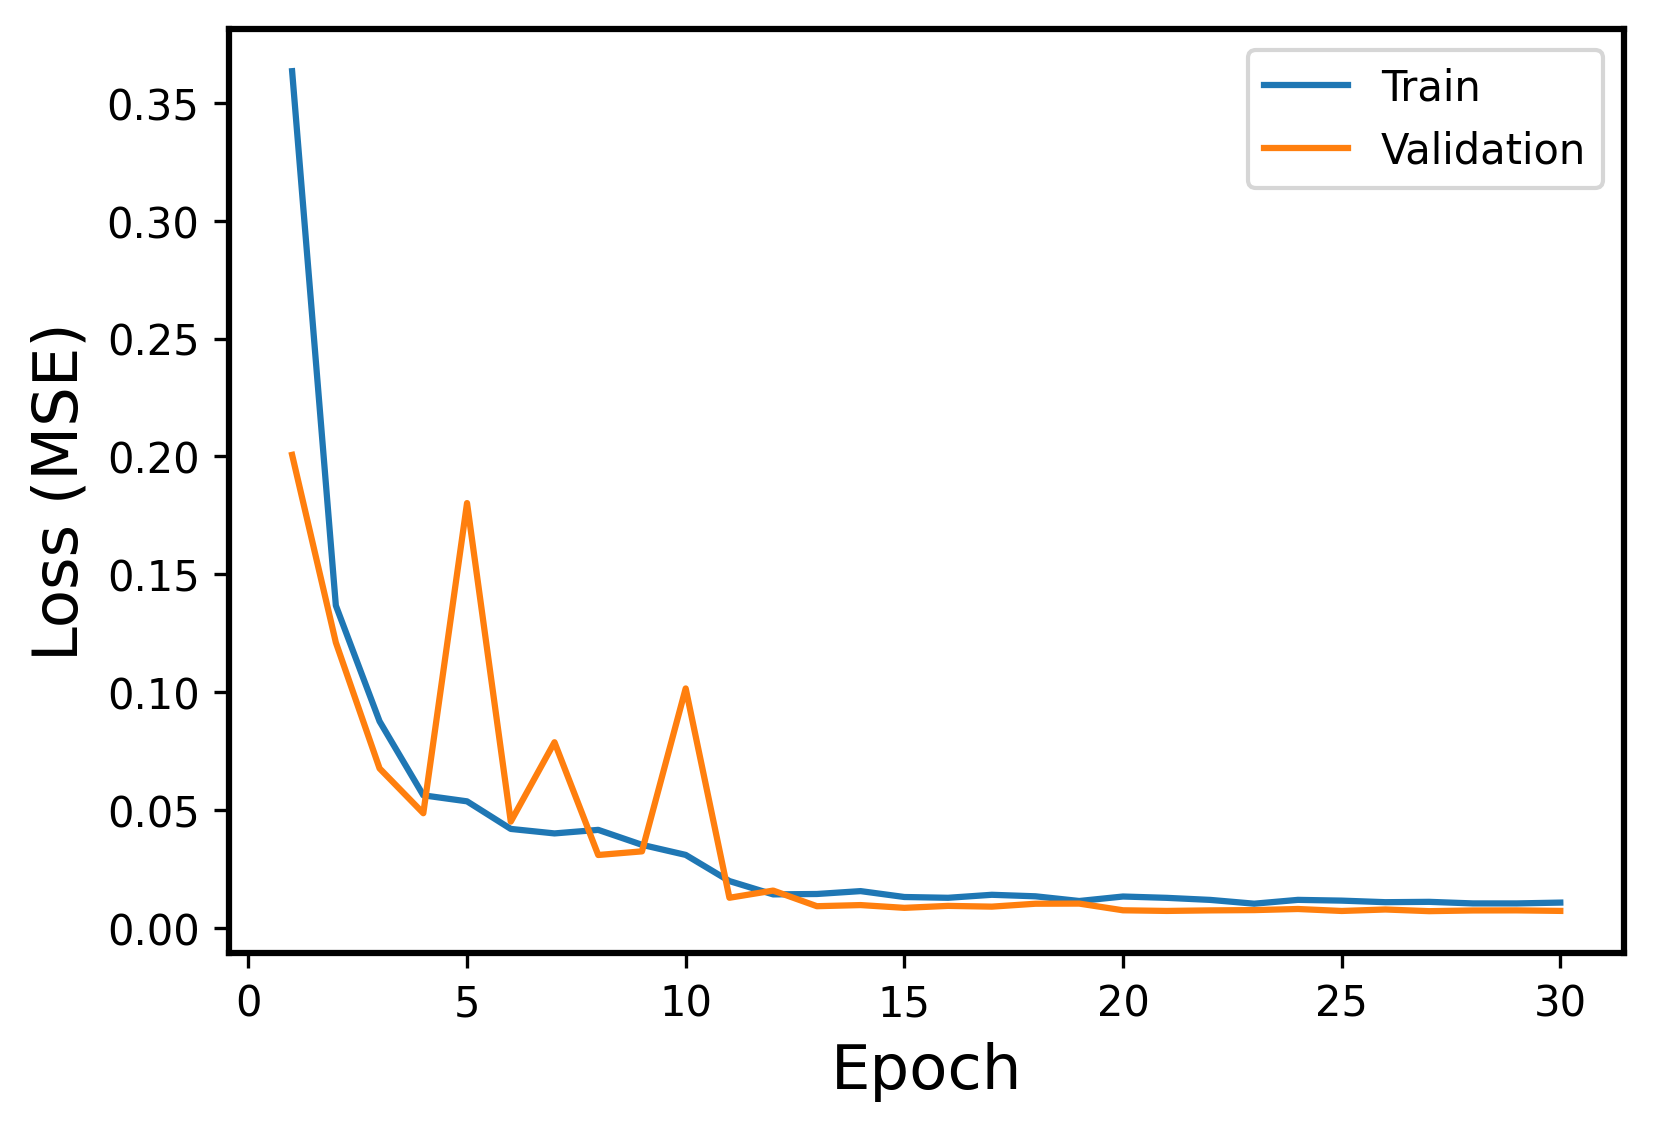

Data behind this chart, as committed beside it:
Epoch, Events, Error
1, Train, 0.3635
1, Validation, 0.2007
2, Train, 0.1367
2, Validation, 0.121
3, Train, 0.0876
3, Validation, 0.06761
4, Train, 0.05621
4, Validation, 0.0486
5, Train, 0.05365
5, Validation, 0.1802
6, Train, 0.04194
6, Validation, 0.04505
7, Train, 0.04004
7, Validation, 0.07872
8, Train, 0.04154
8, Validation, 0.03088
9, Train, 0.0352
9, Validation, 0.03242
10, Train, 0.03092
10, Validation, 0.1016
11, Train, 0.01982
11, Validation, 0.01273
12, Train, 0.01416
12, Validation, 0.01578
13, Train, 0.01433
13, Validation, 0.009152
14, Train, 0.01555
14, Validation, 0.00963
15, Train, 0.01306
15, Validation, 0.008455
16, Train, 0.01272
16, Validation, 0.009285
17, Train, 0.014
17, Validation, 0.008969
18, Train, 0.01335
18, Validation, 0.0102
19, Train, 0.01136
19, Validation, 0.01026
20, Train, 0.01326
20, Validation, 0.007415
21, Train, 0.0127
21, Validation, 0.007143
22, Train, 0.01182
22, Validation, 0.007376
23, Train, 0.01022
23, Validation, 0.007497
24, Train, 0.01184
24, Validation, 0.007968
25, Train, 0.01152
25, Validation, 0.007127
26, Train, 0.01086
26, Validation, 0.007755
27, Train, 0.011
27, Validation, 0.007045
28, Train, 0.01034
28, Validation, 0.007344
29, Train, 0.01033
29, Validation, 0.007381
30, Train, 0.01068
30, Validation, 0.007156
